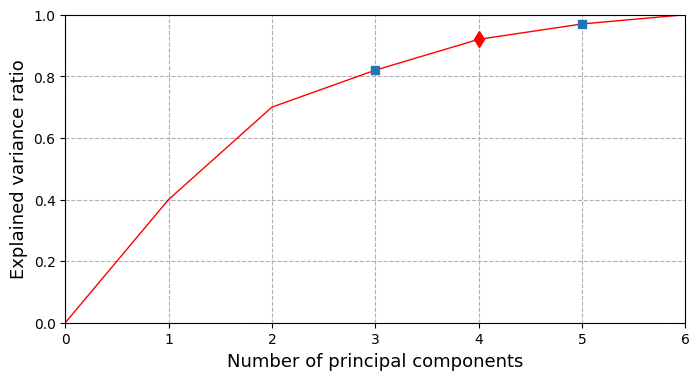

Write Python code to recreate this figure.
# -*- coding: utf-8 -*-
"""
选择PCA降维数时画的图
[redacted]
"""
import numpy as np
import matplotlib
import matplotlib.pyplot as plt
import copy

'''
dim: 最大维度
x2: 0.9 0.95 0.99对应的维度
ch: 选择0.9 0.95 0.99其中之一，
'''


def draw_PCA(dim, x2, explained_variance_ratio: list, ch=None, title=None, filepath=None, formats=None):
    plt.rcParams['font.family'] = ['Times New Roman']
    assert dim == len(explained_variance_ratio)
    x = np.arange(0, dim+1)
    explained_variance_ratio = [0] + explained_variance_ratio
    for i in range(1, len(explained_variance_ratio)):
        explained_variance_ratio[i] += explained_variance_ratio[i - 1]

    plt.figure(figsize=(8, 4))
    # plt.style.use(['science'])

    plt.grid(linestyle="--")  # 设置背景网格线为虚线
    ax = plt.gca()

    plt.plot(x, explained_variance_ratio, color="red", linewidth=1)

    y2 = []

    for i in x2:
        y2.append(explained_variance_ratio[i])
    if ch != None:
        plt.plot(x2[ch], y2[ch], 'd', color='red', markersize=8)
        x2.remove(x2[ch])
        y2.remove(y2[ch])
    plt.plot(x2, y2, 's', linewidth=2)

    if title != None:
        plt.title(title, fontsize=12)  # 默认字体大小为12
    plt.xlabel("Number of principal components",
               fontsize=13)
    plt.ylabel("Explained variance ratio", fontsize=13)
    plt.xlim(0, len(x)-1)  # 设置x轴的范围
    plt.ylim(0, 1)

    # 建议保存为svg格式,再用inkscape转为矢量图emf后插入word中
    if filepath is not None and formats is not None:
        for format in formats:
            plt.savefig(filepath+'.'+format, format=format)
    plt.show()

if __name__ == '__main__':

    # 测试draw_PCA
    explained_variance_ratio = [0.4, 0.3, 0.12, 0.1, 0.05, 0.03]
    draw_PCA(6, [3, 4, 5], explained_variance_ratio, ch=1, filepath=None)
